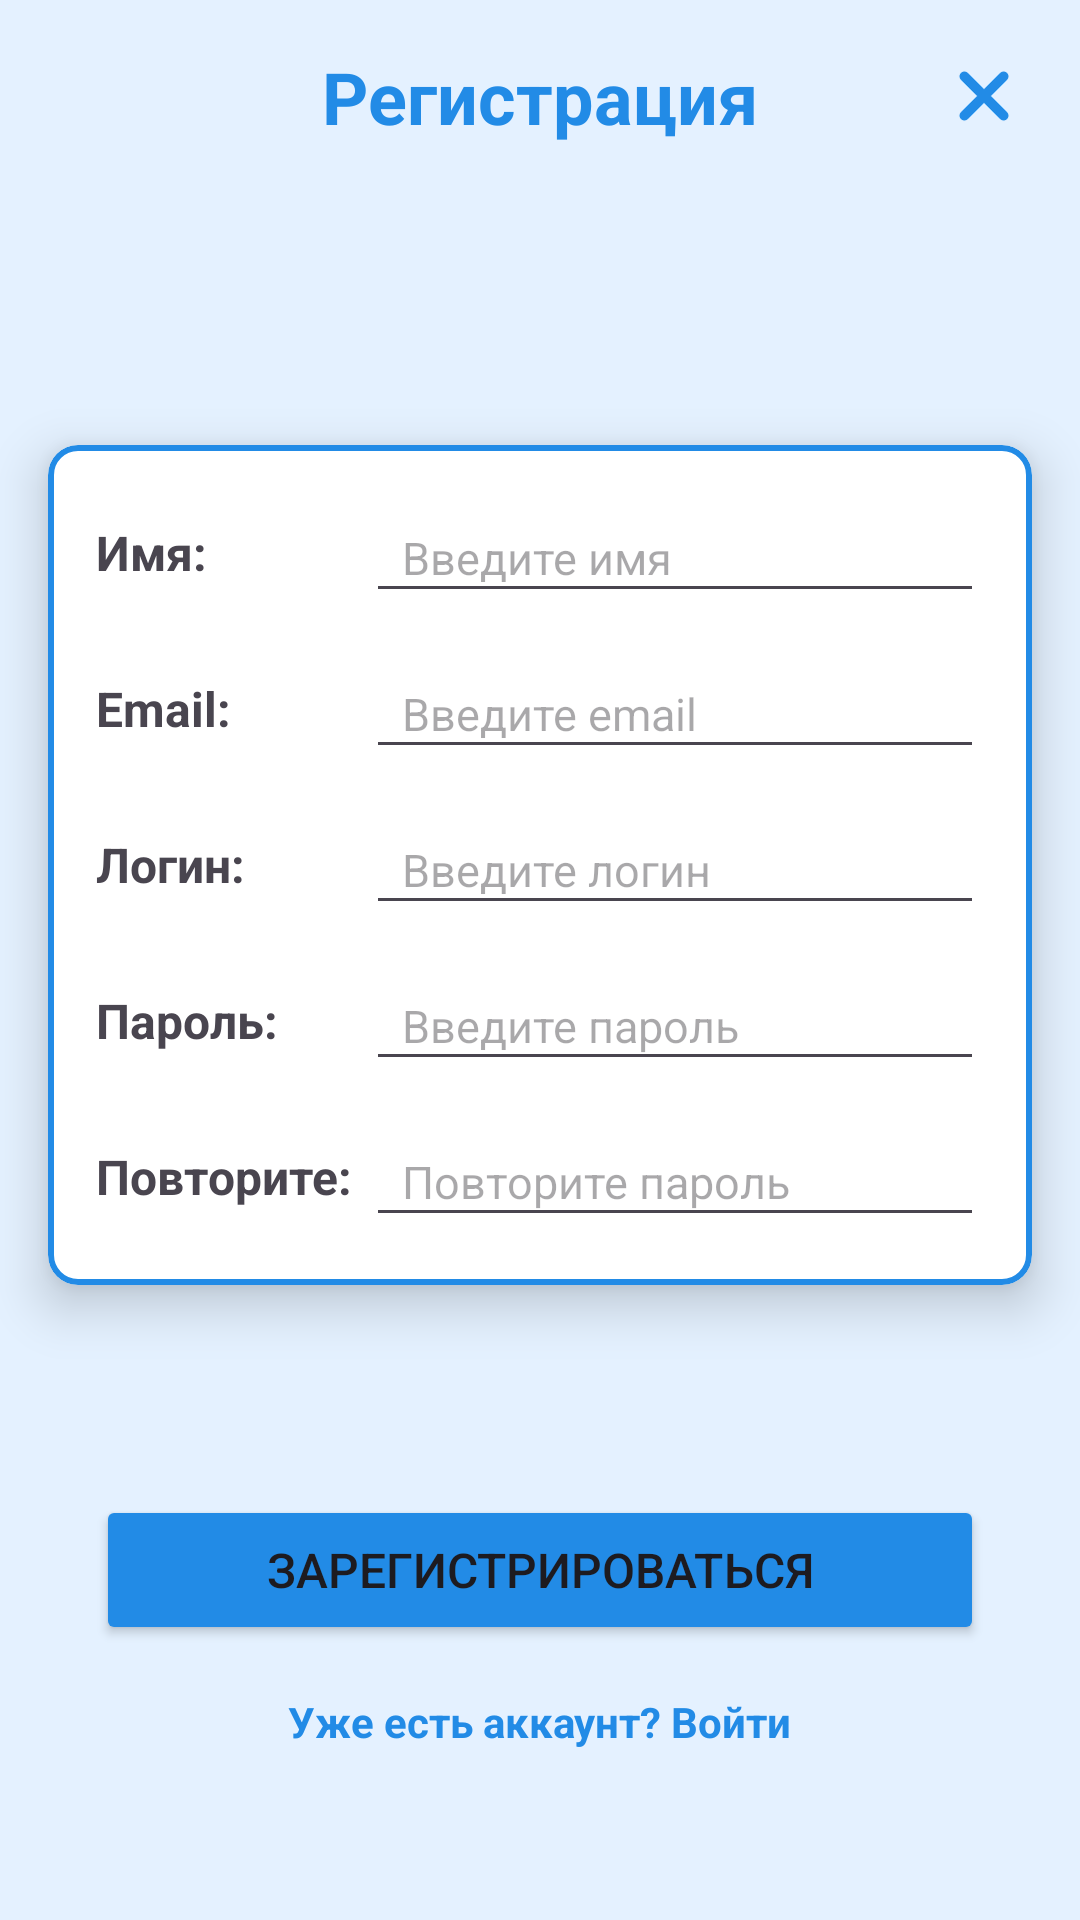

Layout XML and referenced resources for this Android screen:
<!-- AndroidManifest.xml: application theme Theme.MyCar -->
<!-- res/layout/activity_main_register.xml -->
<?xml version="1.0" encoding="utf-8"?>
<ScrollView xmlns:android="http://schemas.android.com/apk/res/android"
    xmlns:app="http://schemas.android.com/apk/res-auto"
    xmlns:tools="http://schemas.android.com/tools"
    android:layout_width="match_parent"
    android:layout_height="match_parent"
    android:background="#E4F1FF"
    android:fillViewport="true"
    tools:context=".RegisterActivity">

    <androidx.constraintlayout.widget.ConstraintLayout
        android:layout_width="match_parent"
        android:layout_height="wrap_content"
        android:paddingBottom="24dp">

        <ImageView
            android:id="@+id/imageViewCancel"
            android:layout_width="32dp"
            android:layout_height="32dp"
            android:layout_marginTop="16dp"
            android:layout_marginEnd="16dp"
            android:clickable="true"
            android:focusable="true"
            android:src="@drawable/cancel"
            app:layout_constraintEnd_toEndOf="parent"
            app:layout_constraintTop_toTopOf="parent" />

        <TextView
            android:id="@+id/textViewTitle"
            android:layout_width="wrap_content"
            android:layout_height="wrap_content"
            android:layout_marginTop="16dp"
            android:text="Регистрация"
            android:textColor="#228BE6"
            android:textSize="24sp"
            android:textStyle="bold"
            app:layout_constraintEnd_toEndOf="parent"
            app:layout_constraintStart_toStartOf="parent"
            app:layout_constraintTop_toTopOf="parent" />

        <com.google.android.material.card.MaterialCardView
            android:id="@+id/registerCardView"
            android:layout_width="0dp"
            android:layout_height="wrap_content"
            android:layout_marginStart="16dp"
            android:layout_marginTop="100dp"
            android:layout_marginEnd="16dp"
            app:cardBackgroundColor="@android:color/white"
            app:cardCornerRadius="10dp"
            app:cardElevation="10dp"
            app:layout_constraintEnd_toEndOf="parent"
            app:layout_constraintStart_toStartOf="parent"
            app:layout_constraintTop_toBottomOf="@+id/textViewTitle"
            app:strokeColor="#228BE6"
            app:strokeWidth="2dp">

            <LinearLayout
                android:layout_width="match_parent"
                android:layout_height="wrap_content"
                android:orientation="vertical"
                android:padding="16dp">

                <LinearLayout
                    android:layout_width="match_parent"
                    android:layout_height="wrap_content"
                    android:gravity="center_vertical"
                    android:orientation="horizontal">

                    <TextView
                        android:layout_width="90dp"
                        android:layout_height="wrap_content"
                        android:text="Имя:"
                        android:textSize="16sp"
                        android:textStyle="bold" />

                    <EditText
                        android:id="@+id/editTextFullName"
                        android:layout_width="0dp"
                        android:layout_height="40dp"
                        android:layout_weight="1"
                        android:hint="Введите имя"
                        android:paddingStart="12dp"
                        android:textSize="15sp" />
                </LinearLayout>

                <LinearLayout
                    android:layout_width="match_parent"
                    android:layout_height="wrap_content"
                    android:layout_marginTop="12dp"
                    android:gravity="center_vertical"
                    android:orientation="horizontal">

                    <TextView
                        android:layout_width="90dp"
                        android:layout_height="wrap_content"
                        android:text="Email:"
                        android:textSize="16sp"
                        android:textStyle="bold" />

                    <EditText
                        android:id="@+id/editTextEmail"
                        android:layout_width="0dp"
                        android:layout_height="40dp"
                        android:layout_weight="1"
                        android:hint="Введите email"
                        android:inputType="textEmailAddress"
                        android:paddingStart="12dp"
                        android:textSize="15sp" />
                </LinearLayout>

                <LinearLayout
                    android:layout_width="match_parent"
                    android:layout_height="wrap_content"
                    android:layout_marginTop="12dp"
                    android:gravity="center_vertical"
                    android:orientation="horizontal">

                    <TextView
                        android:layout_width="90dp"
                        android:layout_height="wrap_content"
                        android:text="Логин:"
                        android:textSize="16sp"
                        android:textStyle="bold" />

                    <EditText
                        android:id="@+id/editTextUsername"
                        android:layout_width="0dp"
                        android:layout_height="40dp"
                        android:layout_weight="1"
                        android:hint="Введите логин"
                        android:paddingStart="12dp"
                        android:textSize="15sp" />
                </LinearLayout>

                <LinearLayout
                    android:layout_width="match_parent"
                    android:layout_height="wrap_content"
                    android:layout_marginTop="12dp"
                    android:gravity="center_vertical"
                    android:orientation="horizontal">

                    <TextView
                        android:layout_width="90dp"
                        android:layout_height="wrap_content"
                        android:text="Пароль:"
                        android:textSize="16sp"
                        android:textStyle="bold" />

                    <EditText
                        android:id="@+id/editTextPassword"
                        android:layout_width="0dp"
                        android:layout_height="40dp"
                        android:layout_weight="1"
                        android:hint="Введите пароль"
                        android:inputType="textPassword"
                        android:paddingStart="12dp"
                        android:textSize="15sp" />
                </LinearLayout>

                <LinearLayout
                    android:layout_width="match_parent"
                    android:layout_height="wrap_content"
                    android:layout_marginTop="12dp"
                    android:gravity="center_vertical"
                    android:orientation="horizontal">

                    <TextView
                        android:layout_width="90dp"
                        android:layout_height="wrap_content"
                        android:text="Повторите:"
                        android:textSize="16sp"
                        android:textStyle="bold" />

                    <EditText
                        android:id="@+id/editTextConfirmPassword"
                        android:layout_width="0dp"
                        android:layout_height="40dp"
                        android:layout_weight="1"
                        android:hint="Повторите пароль"
                        android:inputType="textPassword"
                        android:paddingStart="12dp"
                        android:textSize="15sp" />
                </LinearLayout>

            </LinearLayout>
        </com.google.android.material.card.MaterialCardView>

        <Button
            android:id="@+id/buttonRegister"
            android:layout_width="0dp"
            android:layout_height="50dp"
            android:layout_marginStart="32dp"
            android:layout_marginTop="70dp"
            android:layout_marginEnd="32dp"
            android:backgroundTint="#228BE6"
            android:text="Зарегистрироваться"
            android:textSize="16sp"
            app:layout_constraintEnd_toEndOf="parent"
            app:layout_constraintStart_toStartOf="parent"
            app:layout_constraintTop_toBottomOf="@+id/registerCardView" />

        <TextView
            android:id="@+id/textViewLogin"
            android:layout_width="wrap_content"
            android:layout_height="wrap_content"
            android:layout_marginTop="16dp"
            android:clickable="true"
            android:focusable="true"
            android:text="Уже есть аккаунт? Войти"
            android:textColor="#228BE6"
            android:textSize="14sp"
            android:textStyle="bold"
            app:layout_constraintEnd_toEndOf="parent"
            app:layout_constraintStart_toStartOf="parent"
            app:layout_constraintTop_toBottomOf="@+id/buttonRegister" />

        <FrameLayout
            android:id="@+id/progressOverlay"
            android:layout_width="match_parent"
            android:layout_height="match_parent"
            android:background="#40E4F1FF"
            android:elevation="10dp"
            android:visibility="gone">
            <ProgressBar
                android:layout_width="64dp"
                android:layout_height="64dp"
                android:layout_gravity="center"
                android:indeterminateTint="#228BE6" />
        </FrameLayout>

    </androidx.constraintlayout.widget.ConstraintLayout>
</ScrollView>
<!-- resources referenced by this layout -->
<resources>
  <!-- drawable cancel: png bitmap (drawable, 43065 bytes) -->
  <style name="Theme.MyCar" parent="Base.Theme.MyCar" />
  <style name="Base.Theme.MyCar" parent="Theme.Material3.Light.NoActionBar">
          <item name="colorPrimary">@color/my_home_bar_color</item>
          <item name="colorSecondary">@color/my_home_bar_color</item>
          <item name="android:statusBarColor">@color/my_status_bar_color</item>
          <item name="android:navigationBarColor">@color/my_status_bar_color</item>
          <item name="android:windowAnimationStyle">@style/ActivityAnimation</item>
      </style>
  <color name="my_home_bar_color">#228BE6</color>
  <color name="my_status_bar_color">#E4F1FF</color>
  <style name="ActivityAnimation" parent="@android:style/Animation.Activity">
          <item name="android:activityOpenEnterAnimation">@anim/slide_in_right</item>
          <item name="android:activityOpenExitAnimation">@anim/slide_out_left</item>
          <item name="android:activityCloseEnterAnimation">@anim/slide_in_left</item>
          <item name="android:activityCloseExitAnimation">@anim/slide_out_right</item>
      </style>
</resources>
